Run: headless pygame with SDL's dummy video driver; simulated clock (each Clock.tick advances the game by its frame time, no real sleeping); random seed 0; keys injected as events and as key.get_pressed() state; no mouse input.
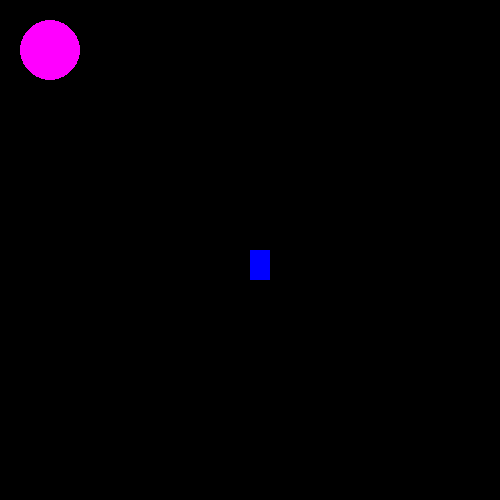
Frame 1 of 4 · flips 1–60 · no input
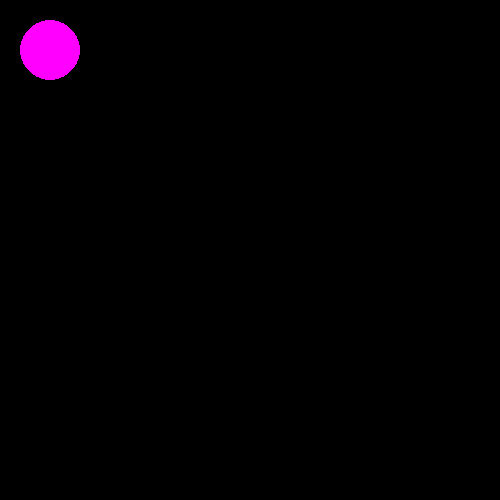
Frame 2 of 4 · flips 61–180 · tapped SPACE, RETURN · held RIGHT (→), D
Frame 3 of 4 · flips 181–300 · held DOWN (↓), S · screen unchanged from frame 2, image omitted
Frame 4 of 4 · flips 301–420 · held LEFT (←), A, UP (↑), W · screen same as frame 1, image omitted

The pygame program that drew these frames:

import pygame
pygame.init()

win = pygame.display.set_mode((500, 500))
pygame.display.set_caption("Super Python World")

x= 250
y = 250
width = 20
height = 30
vel = 5

run = True
while run:
    pygame.time.delay(100)
    
    for event in pygame.event.get():
        if event.type == pygame.QUIT:
            run = False
            
    keys = pygame.key.get_pressed()
    
    if keys[pygame.K_LEFT]:
        x -= vel
    if keys[pygame.K_RIGHT]:
        x += vel
    if keys[pygame.K_UP]:
        y -= vel
    if keys[pygame.K_DOWN]:
        y += vel
        
    win.fill((0,0,0))
    pygame.draw.rect(win, (0, 0, 255), (x, y, width, height))
    pygame.draw.circle(win, (255, 0, 255), (50, 50), 30)
    pygame.display.update()
            
pygame.quit()
    
